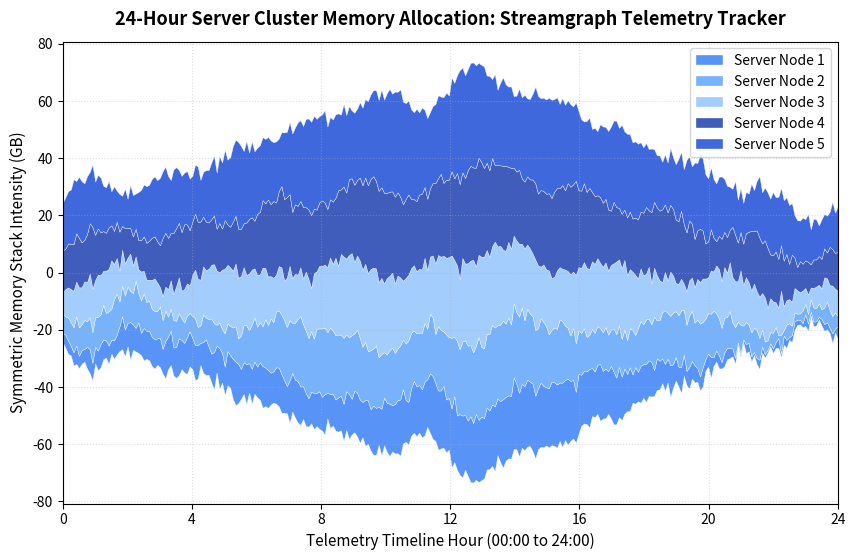

This figure's Python source:
# ---
# title: "Server RAM & CPU Usage Streamgraph Tracker"
# description: "Tracks dynamic server cluster resource usage stacks over 24-hour time windows in streamgraph formats."
# category: "EDA"
# tags: ["SysOps", "Telemetry", "Streamgraph", "Matplotlib"]
# date: "2026-07-08"
# metrics:
#   Server Nodes: "5"
#   Timestamps: "288"
#   Max Capacity: "64GB"
# ---

# %% [markdown]
# # Server RAM & CPU Usage Streamgraph Tracker
# 
# Streamgraphs are stylized stacked area charts centered around a horizontal baseline axis. They visualize flow fluctuations of multiple variables across time sequences without sharp angular bounds. This notebook simulates 24 hours of RAM usage (288 five-minute intervals) across five servers in a cluster, generating a streamgraph visualization using Matplotlib.

# %%
import numpy as np
import pandas as pd
import matplotlib.pyplot as plt

# Generate resource telemetry data (288 timestamps representing 24h in 5m intervals)
np.random.seed(140)
n_steps = 288
time_axis = np.linspace(0, 24, n_steps)

# Generate RAM usage streams per server node
# Base sinusoidal activity models daily workload peaks
base_activity = np.sin(time_axis * np.pi / 12 - np.pi/2) * 8 + 12

server_streams = []
for i in range(5):
    noise = np.random.normal(0, 1.5, n_steps)
    # Different offsets and frequencies per server node
    node_load = base_activity + (i * 3) + np.sin(time_axis * (i+1) * np.pi / 6) * 4 + noise
    server_streams.append(np.clip(node_load, 1.0, 64.0))

server_streams = np.array(server_streams)

df_sys = pd.DataFrame(server_streams.T, columns=[f"Server_{i+1}" for i in range(5)])
df_sys['Hour'] = time_axis
df_sys.head(10)

# %% [markdown]
# ## Cluster Usage Aggregations
# 
# We calculate total cluster RAM consumption statistics across time intervals.

# %%
df_sys['Total_Cluster_RAM'] = df_sys[[f"Server_{i+1}" for i in range(5)]].sum(axis=1)
print("RAM Cluster Telemetry Stats (GB):")
df_sys['Total_Cluster_RAM'].describe()

# %% [markdown]
# ## Matplotlib Symmetric Streamgraph Plot
# 
# We construct the streamgraph by calculating the cumulative sum baseline and shifting the stacked components symmetrically around zero.

# %%
# Calculate cumulative sum stacks for baseline offsets
cum_sum = np.sum(server_streams, axis=0)
baseline = -cum_sum / 2.0 # Symmetrical offset baseline

# Offset each stream relative to baseline
streams_offset = []
current_baseline = baseline.copy()
for stream in server_streams:
    streams_offset.append(current_baseline.copy())
    current_baseline += stream

plt.figure(figsize=(10, 6))

colors = ['#3B82F6', '#60A5FA', '#93C5FD', '#1E40AF', '#1D4ED8']
labels = [f"Server Node {i+1}" for i in range(5)]

# Plot symmetric stream areas
for i in range(5):
    plt.fill_between(
        time_axis, 
        streams_offset[i], 
        streams_offset[i] + server_streams[i],
        color=colors[i],
        alpha=0.85,
        edgecolor='white',
        linewidth=0.3,
        label=labels[i]
    )

plt.title('24-Hour Server Cluster Memory Allocation: Streamgraph Telemetry Tracker', fontsize=13, fontweight='bold', pad=12)
plt.xlabel('Telemetry Timeline Hour (00:00 to 24:00)', fontsize=11)
plt.ylabel('Symmetric Memory Stack Intensity (GB)', fontsize=11)
plt.xlim(0, 24)
plt.xticks(np.arange(0, 25, 4))
plt.grid(True, linestyle=':', alpha=0.4)
plt.legend(loc='upper right')
plt.show()
